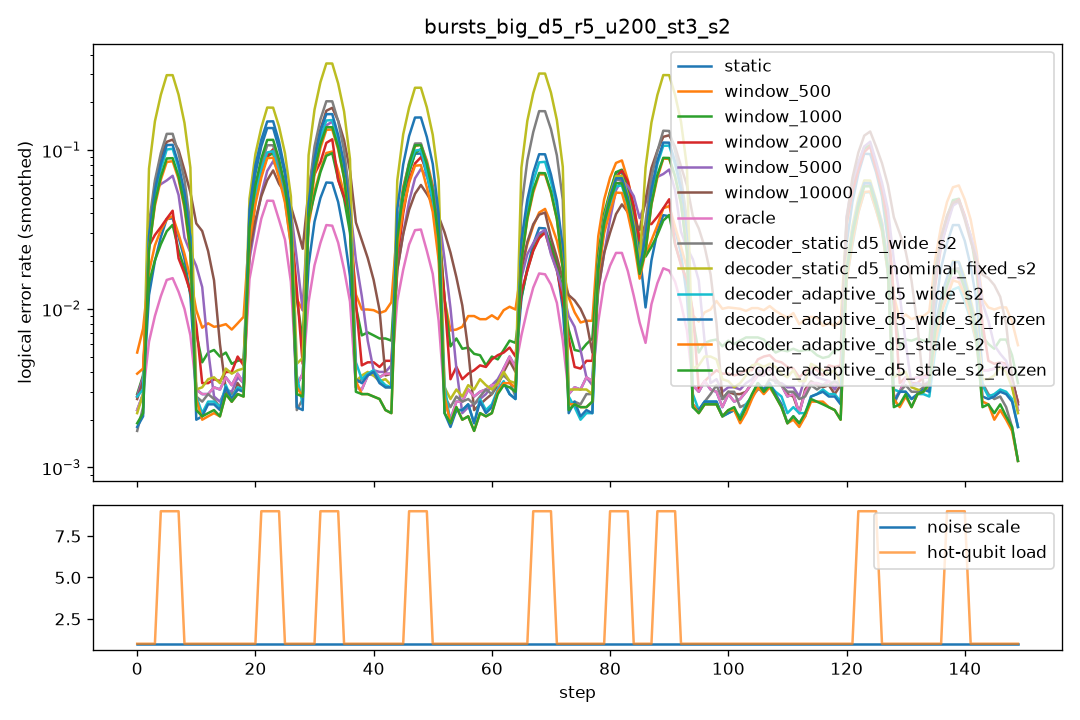

Values plotted in this chart, from the file beside it:
step, scale, n_hot, hot_p, static, window_500, window_1000, window_2000, window_5000, window_10000, oracle, decoder_static_d5_wide_s2, decoder_static_d5_nominal_fixed_s2, decoder_adaptive_d5_wide_s2, decoder_adaptive_d5_wide_s2_frozen, decoder_adaptive_d5_stale_s2, decoder_adaptive_d5_stale_s2_frozen
0, 1.0, 0, 0.0, 0.003, 0.0055, 0.004, 0.0035, 0.0035, 0.0035, 0.003, 0.002, 0.0015, 0.0085, 0.0025, 0.012, 0.0015
1, 1.0, 0, 0.0, 0.0035, 0.0105, 0.005, 0.0045, 0.0045, 0.0045, 0.0035, 0.002, 0.003, 0.002, 0.002, 0.002, 0.0025
2, 1.0, 0, 0.0, 0.005, 0.0105, 0.0055, 0.006, 0.006, 0.0055, 0.005, 0.0045, 0.0065, 0.0035, 0.0045, 0.0055, 0.0055
3, 1.0, 0, 0.0, 0.003, 0.011, 0.0045, 0.0045, 0.0045, 0.004, 0.003, 0.0035, 0.0035, 0.0015, 0.0015, 0.0015, 0.0015
4, 1.0, 8, 0.1, 0.0465, 0.048, 0.054, 0.106, 0.127, 0.121, 0.0165, 0.1605, 0.3675, 0.1245, 0.1335, 0.0985, 0.1055
5, 1.0, 8, 0.1, 0.042, 0.0455, 0.032, 0.025, 0.1375, 0.1715, 0.017, 0.1515, 0.3785, 0.1335, 0.139, 0.1155, 0.118
6, 1.0, 8, 0.1, 0.045, 0.0415, 0.0315, 0.022, 0.03, 0.1505, 0.0185, 0.1585, 0.3585, 0.1165, 0.1315, 0.1045, 0.1095
7, 1.0, 8, 0.1, 0.0475, 0.0365, 0.032, 0.0275, 0.023, 0.117, 0.021, 0.159, 0.3755, 0.1285, 0.1325, 0.101, 0.1085
8, 1.0, 0, 0.0, 0.005, 0.0205, 0.0195, 0.027, 0.027, 0.022, 0.005, 0.004, 0.004, 0.007, 0.003, 0.006, 0.0035
9, 1.0, 0, 0.0, 0.0025, 0.004, 0.002, 0.0025, 0.0435, 0.041, 0.0025, 0.002, 0.0015, 0.001, 0.001, 0.0015, 0.0015
10, 1.0, 0, 0.0, 0.003, 0.0085, 0.004, 0.0045, 0.017, 0.043, 0.003, 0.002, 0.003, 0.0015, 0.0015, 0.002, 0.002
11, 1.0, 0, 0.0, 0.0025, 0.0085, 0.0055, 0.0025, 0.0025, 0.0475, 0.0025, 0.003, 0.0035, 0.003, 0.003, 0.002, 0.0025
12, 1.0, 0, 0.0, 0.0025, 0.0075, 0.004, 0.003, 0.003, 0.019, 0.0025, 0.003, 0.0035, 0.0015, 0.0015, 0.002, 0.002
13, 1.0, 0, 0.0, 0.004, 0.0095, 0.0075, 0.0045, 0.0025, 0.004, 0.004, 0.003, 0.0045, 0.004, 0.0035, 0.0025, 0.0025
14, 1.0, 0, 0.0, 0.0025, 0.0065, 0.0055, 0.0025, 0.0025, 0.002, 0.0025, 0.0035, 0.0035, 0.003, 0.003, 0.002, 0.002
15, 1.0, 0, 0.0, 0.0045, 0.0065, 0.005, 0.0055, 0.0035, 0.003, 0.0045, 0.001, 0.0035, 0.0015, 0.0015, 0.0025, 0.0025
16, 1.0, 0, 0.0, 0.002, 0.009, 0.003, 0.002, 0.0015, 0.002, 0.002, 0.0015, 0.002, 0.002, 0.002, 0.0015, 0.0015
17, 1.0, 0, 0.0, 0.0055, 0.0085, 0.0055, 0.0055, 0.0055, 0.0045, 0.0055, 0.0065, 0.0075, 0.006, 0.006, 0.006, 0.006
18, 1.0, 0, 0.0, 0.002, 0.0065, 0.0035, 0.0045, 0.002, 0.0015, 0.002, 0.002, 0.003, 0.001, 0.001, 0.001, 0.001
19, 1.0, 0, 0.0, 0.0055, 0.01, 0.0065, 0.0075, 0.006, 0.006, 0.0055, 0.0045, 0.0045, 0.0055, 0.005, 0.0035, 0.0035
20, 1.0, 0, 0.0, 0.002, 0.0105, 0.0055, 0.0025, 0.002, 0.001, 0.002, 0.001, 0.004, 0.001, 0.001, 0.002, 0.002
21, 1.0, 8, 0.1, 0.1815, 0.121, 0.12, 0.096, 0.087, 0.101, 0.062, 0.1375, 0.2285, 0.1425, 0.198, 0.1185, 0.1485
22, 1.0, 8, 0.1, 0.1655, 0.1225, 0.1245, 0.128, 0.0725, 0.0715, 0.0505, 0.131, 0.2315, 0.1135, 0.1965, 0.1035, 0.146
23, 1.0, 8, 0.1, 0.174, 0.098, 0.1045, 0.116, 0.0975, 0.0765, 0.065, 0.1325, 0.2245, 0.1155, 0.181, 0.1085, 0.1415
24, 1.0, 8, 0.1, 0.166, 0.1135, 0.1, 0.116, 0.1105, 0.073, 0.0605, 0.1345, 0.239, 0.111, 0.181, 0.1125, 0.1415
25, 1.0, 0, 0.0, 0.0015, 0.019, 0.0325, 0.0505, 0.058, 0.0505, 0.0015, 0.001, 0.002, 0.009, 0.003, 0.0045, 0.003
26, 1.0, 0, 0.0, 0.004, 0.009, 0.0045, 0.0035, 0.026, 0.035, 0.004, 0.0045, 0.006, 0.004, 0.004, 0.0045, 0.0045
27, 1.0, 0, 0.0, 0.0055, 0.01, 0.0085, 0.0055, 0.013, 0.034, 0.0055, 0.0035, 0.007, 0.003, 0.003, 0.004, 0.004
28, 1.0, 0, 0.0, 0.0025, 0.008, 0.005, 0.0035, 0.002, 0.0285, 0.0025, 0.001, 0.002, 0.0, 0.0, 0.0005, 0.0005
29, 1.0, 0, 0.0, 0.003, 0.0115, 0.0075, 0.0035, 0.004, 0.0175, 0.003, 0.0015, 0.0055, 0.003, 0.002, 0.0025, 0.0025
30, 1.0, 0, 0.0, 0.0045, 0.0105, 0.006, 0.0065, 0.004, 0.0045, 0.0045, 0.003, 0.004, 0.0025, 0.0025, 0.0025, 0.0025
31, 1.0, 8, 0.1, 0.079, 0.129, 0.156, 0.267, 0.214, 0.194, 0.04, 0.2565, 0.446, 0.199, 0.223, 0.1725, 0.179
32, 1.0, 8, 0.1, 0.088, 0.116, 0.0865, 0.0715, 0.212, 0.221, 0.044, 0.2655, 0.442, 0.2085, 0.2125, 0.172, 0.1885
33, 1.0, 8, 0.1, 0.075, 0.107, 0.107, 0.071, 0.164, 0.238, 0.0385, 0.254, 0.442, 0.187, 0.22, 0.1665, 0.1735
34, 1.0, 8, 0.1, 0.066, 0.117, 0.105, 0.1395, 0.122, 0.228, 0.0415, 0.237, 0.424, 0.1715, 0.1845, 0.158, 0.1535
35, 1.0, 0, 0.0, 0.003, 0.0205, 0.0235, 0.036, 0.044, 0.0425, 0.003, 0.002, 0.003, 0.0075, 0.003, 0.005, 0.0025
36, 1.0, 0, 0.0, 0.0035, 0.0105, 0.006, 0.005, 0.0345, 0.0365, 0.0035, 0.003, 0.004, 0.0025, 0.0025, 0.003, 0.003
37, 1.0, 0, 0.0, 0.002, 0.0095, 0.006, 0.004, 0.015, 0.032, 0.002, 0.0015, 0.0035, 0.0015, 0.0015, 0.001, 0.001
38, 1.0, 0, 0.0, 0.0055, 0.012, 0.0105, 0.0065, 0.005, 0.031, 0.0055, 0.0055, 0.0045, 0.0065, 0.0065, 0.004, 0.004
39, 1.0, 0, 0.0, 0.002, 0.009, 0.0055, 0.003, 0.003, 0.033, 0.002, 0.005, 0.0025, 0.005, 0.0045, 0.0045, 0.0045
40, 1.0, 0, 0.0, 0.0025, 0.0085, 0.006, 0.0035, 0.0025, 0.0025, 0.0025, 0.003, 0.0045, 0.0025, 0.002, 0.002, 0.002
41, 1.0, 0, 0.0, 0.007, 0.0105, 0.0075, 0.006, 0.006, 0.006, 0.007, 0.0045, 0.005, 0.004, 0.0045, 0.003, 0.003
42, 1.0, 0, 0.0, 0.0035, 0.009, 0.0045, 0.004, 0.004, 0.0035, 0.0035, 0.001, 0.0025, 0.0025, 0.0025, 0.0005, 0.0005
43, 1.0, 0, 0.0, 0.0035, 0.01, 0.009, 0.005, 0.0045, 0.004, 0.0035, 0.004, 0.003, 0.004, 0.0035, 0.0035, 0.0035
44, 1.0, 0, 0.0, 0.003, 0.0105, 0.0055, 0.005, 0.003, 0.003, 0.003, 0.0035, 0.003, 0.0035, 0.0035, 0.0025, 0.0025
45, 1.0, 0, 0.0, 0.0025, 0.015, 0.005, 0.0035, 0.0045, 0.003, 0.0025, 0.003, 0.003, 0.002, 0.002, 0.0015, 0.0015
46, 1.0, 8, 0.1, 0.1275, 0.1215, 0.103, 0.0795, 0.0725, 0.074, 0.0435, 0.1365, 0.31, 0.151, 0.1995, 0.112, 0.13
47, 1.0, 8, 0.1, 0.119, 0.1365, 0.1315, 0.1065, 0.0635, 0.0635, 0.0355, 0.1335, 0.309, 0.1125, 0.197, 0.0905, 0.1365
48, 1.0, 8, 0.1, 0.1145, 0.125, 0.1165, 0.127, 0.094, 0.0665, 0.0425, 0.143, 0.3015, 0.1245, 0.2115, 0.104, 0.138
49, 1.0, 8, 0.1, 0.111, 0.1315, 0.123, 0.0955, 0.0975, 0.0585, 0.0325, 0.134, 0.312, 0.1065, 0.192, 0.0905, 0.1305
50, 1.0, 0, 0.0, 0.004, 0.028, 0.0335, 0.0425, 0.053, 0.039, 0.004, 0.004, 0.004, 0.008, 0.003, 0.005, 0.002
51, 1.0, 0, 0.0, 0.0015, 0.0095, 0.0045, 0.0025, 0.0335, 0.0375, 0.0015, 0.002, 0.003, 0.002, 0.0015, 0.001, 0.001
52, 1.0, 0, 0.0, 0.0025, 0.0065, 0.007, 0.005, 0.011, 0.0285, 0.0025, 0.0035, 0.004, 0.0015, 0.0015, 0.0035, 0.0035
53, 1.0, 0, 0.0, 0.0015, 0.006, 0.006, 0.0035, 0.002, 0.0275, 0.0015, 0.0015, 0.0015, 0.0005, 0.0005, 0.001, 0.001
54, 1.0, 0, 0.0, 0.004, 0.007, 0.007, 0.004, 0.003, 0.019, 0.004, 0.003, 0.0035, 0.0045, 0.0045, 0.0035, 0.0035
55, 1.0, 0, 0.0, 0.0005, 0.0075, 0.0045, 0.003, 0.001, 0.0005, 0.0005, 0.002, 0.0015, 0.001, 0.001, 0.0005, 0.0005
56, 1.0, 0, 0.0, 0.0045, 0.01, 0.008, 0.006, 0.004, 0.0035, 0.0045, 0.004, 0.005, 0.004, 0.004, 0.0035, 0.0035
57, 1.0, 0, 0.0, 0.0025, 0.008, 0.0025, 0.0015, 0.001, 0.002, 0.0025, 0.0025, 0.0025, 0.0015, 0.0015, 0.0015, 0.0015
58, 1.0, 0, 0.0, 0.004, 0.0125, 0.0065, 0.005, 0.003, 0.0025, 0.004, 0.002, 0.004, 0.0015, 0.0015, 0.0015, 0.0015
59, 1.0, 0, 0.0, 0.0025, 0.007, 0.0045, 0.005, 0.0035, 0.003, 0.0025, 0.002, 0.0025, 0.0015, 0.0015, 0.0015, 0.0015
... 90 more rows
